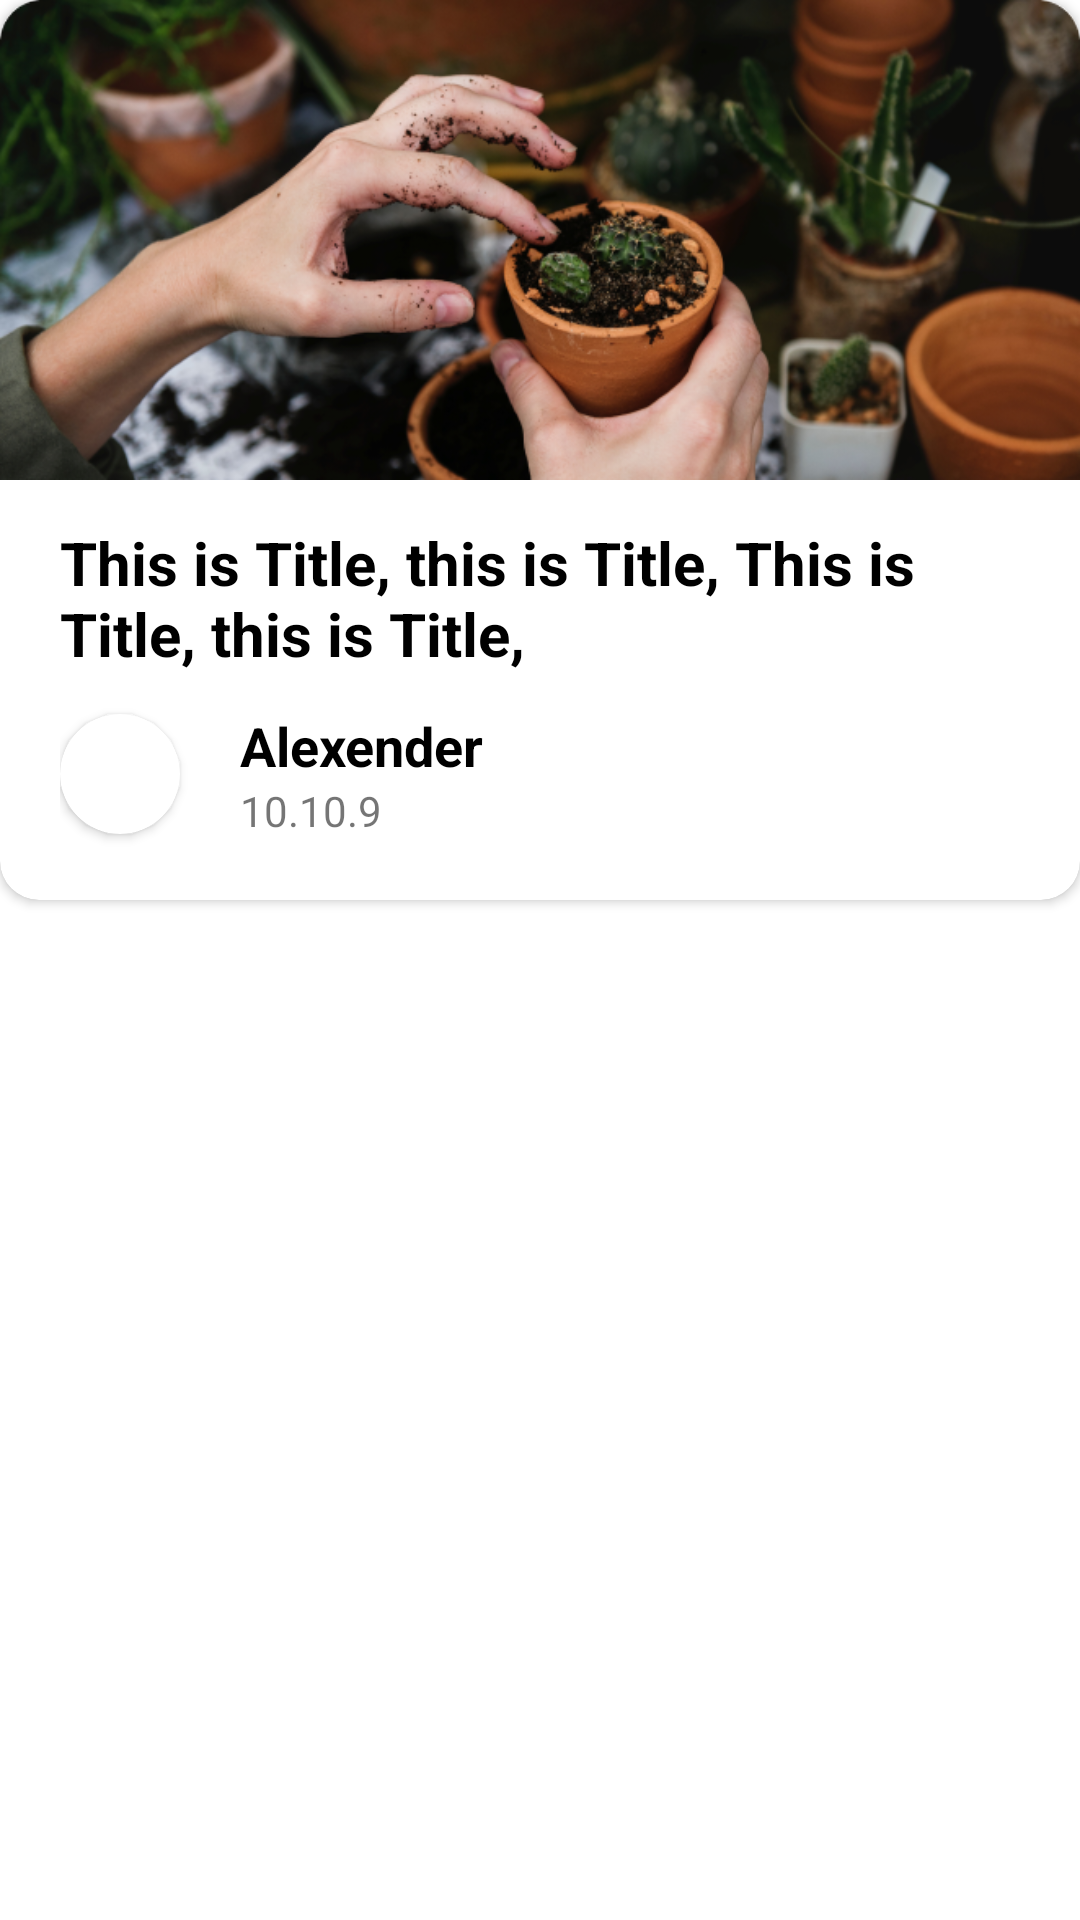

Write the Android layout XML for this screen, with the resource values it uses.
<!-- AndroidManifest.xml: application theme Theme.PlantSearching -->
<!-- res/layout/listview_article_item.xml -->
<?xml version="1.0" encoding="utf-8"?>
<LinearLayout xmlns:android="http://schemas.android.com/apk/res/android"
    android:layout_width="match_parent"
    android:layout_height="wrap_content"
    xmlns:app="http://schemas.android.com/apk/res-auto"
    android:layout_marginBottom="30dp"
>
    <androidx.cardview.widget.CardView
        android:layout_width="match_parent"
        android:layout_height="300dp"
        app:cardCornerRadius="13dp"
       >
        <LinearLayout
            android:layout_width="match_parent"
            android:layout_height="match_parent"
            android:orientation="vertical">
            <ImageView
                android:id="@+id/article_banner"
                android:layout_width="match_parent"
                android:layout_height="160dp"
                android:scaleType="centerCrop"
                android:background="@drawable/template_article"
                />
            <TextView
                android:id="@+id/article_title"
                android:layout_width="match_parent"
                android:layout_height="54dp"
                android:layout_marginStart="20dp"
                android:layout_marginEnd="20dp"
                android:layout_marginTop="14dp"
                android:text="This is Title, this is Title, This is Title, this is Title,"
                android:textColor="@color/black"
                android:textStyle="bold"
                android:textSize="20sp"
                />
            <LinearLayout
                android:layout_width="match_parent"
                android:layout_height="50dp"
                android:layout_marginStart="20dp"
                android:layout_marginEnd="20dp"
                android:layout_marginTop="5dp"
                >
                <androidx.cardview.widget.CardView
                    android:id="@+id/cardView"
                    android:layout_width="40dp"
                    android:layout_height="40dp"
                    android:layout_alignParentEnd="true"
                    android:background="@drawable/round_background"
                    app:cardCornerRadius="30dp"
                    android:layout_gravity="center"
                  >

                    <ImageView
                        android:id="@+id/article_avatar"
                        android:layout_width="match_parent"
                        android:layout_height="match_parent"
                        android:adjustViewBounds="true"
                        android:contentDescription="main_image"
                        android:scaleType="centerCrop"
                        android:src="@drawable/taylor_swift" />
                </androidx.cardview.widget.CardView>
                <LinearLayout
                    android:layout_width="wrap_content"
                    android:layout_height="wrap_content"
                    android:layout_gravity="center"
                    android:orientation="vertical"
                    android:layout_marginStart="20dp">
                    <TextView
                        android:id="@+id/article_username"
                        android:layout_width="wrap_content"
                        android:layout_height="wrap_content"
                        android:textSize="18sp"
                        android:textColor="@color/black"
                        android:textStyle="bold"
                        android:text="Alexender"/>
                    <TextView
                        android:id="@+id/article_date"
                        android:layout_width="wrap_content"
                        android:layout_height="wrap_content"
                        android:textSize="14sp"
                        android:text="10.10.9"/>
                </LinearLayout>
            </LinearLayout>
        </LinearLayout>
    </androidx.cardview.widget.CardView>
</LinearLayout>
<!-- resources referenced by this layout -->
<resources>
  <color name="black">#FF000000</color>
  <!-- drawable round_background (drawable) -->
  <?xml version="1.0" encoding="utf-8"?>
  <shape xmlns:android="http://schemas.android.com/apk/res/android"
      android:shape="rectangle">
      <corners
          android:bottomRightRadius="45dp"
          android:bottomLeftRadius="45dp"
          android:topLeftRadius="45dp"
          android:topRightRadius="45dp"
          />
      <solid android:color="@color/white"/>
  </shape>
  <!-- drawable template_article: png bitmap (drawable, 318742 bytes) -->
  <style name="Theme.PlantSearching" parent="Theme.MaterialComponents.DayNight.NoActionBar">
          
          <item name="colorPrimary">@color/purple_500</item>
          <item name="colorPrimaryVariant">@color/purple_700</item>
          <item name="colorOnPrimary">@color/white</item>
          
          <item name="colorSecondary">@color/teal_200</item>
          <item name="colorSecondaryVariant">@color/teal_700</item>
          <item name="colorOnSecondary">@color/black</item>
          
          <item name="android:statusBarColor">?attr/colorPrimaryVariant</item>
          
      </style>
  <color name="white">#FFFFFFFF</color>
  <color name="purple_500">#FF6200EE</color>
  <color name="purple_700">#FF3700B3</color>
  <color name="teal_200">#FF03DAC5</color>
  <color name="teal_700">#FF018786</color>
</resources>
